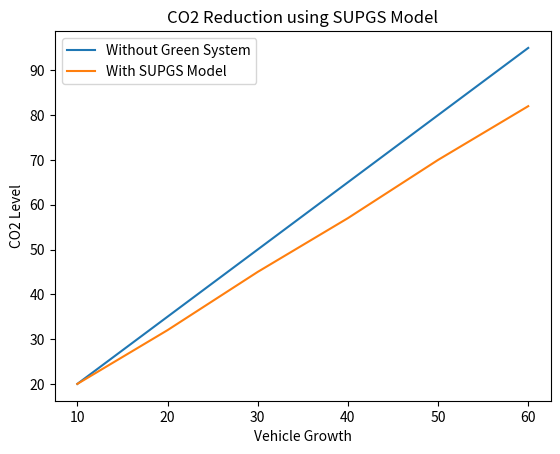

Reproduce this figure in Python.
# CO2 vs Vehicle Growth Graph
# Author: Kishan Singh

import matplotlib.pyplot as plt

# Sample data (example model)
vehicles = [10, 20, 30, 40, 50, 60]
co2_without_system = [20, 35, 50, 65, 80, 95]
co2_with_supgs = [20, 32, 45, 57, 70, 82]

# Plot graph
plt.plot(vehicles, co2_without_system, label="Without Green System")
plt.plot(vehicles, co2_with_supgs, label="With SUPGS Model")

# Labels
plt.xlabel("Vehicle Growth")
plt.ylabel("CO2 Level")
plt.title("CO2 Reduction using SUPGS Model")

plt.legend()
plt.show()
